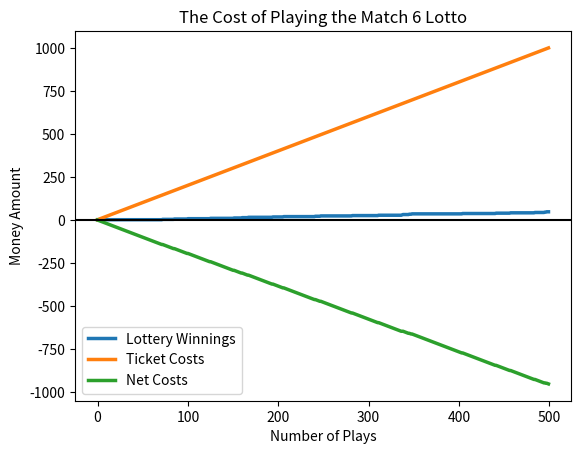

Here is the Python script that generated this plot:
import random
import matplotlib.pyplot as plt

def pick_player_numbers():
    """
    Uses the random number generator to pick three plays of six numbers

    Returns a list containing a set of each of those plays, [ {},{},{} ]
    """
    numbers = range(1, 50)
    picked_numbers = [set(random.sample(numbers, 6)) for i in range(3)]

    return picked_numbers

def pick_winning_numbers():
    """
    Generates the six winning numbers for the lottery

    Returns a list of the winning numbers
    """
    numbers = range(1, 50)
    winning_numbers = random.sample(numbers, 6)

    return winning_numbers

def number_checker(player_nums, win_nums):
    """
    Takes the numbers the player has picked and compares with the winning numbers

    Returns a list with the number of numbers matching from each play, e.g., [1,0,6]
    """
    results = []

    for play in player_nums:
        results.append(len(play.intersection(win_nums)))

    return results

def jackpot_calculate(jackpot, jackpot_hit, play_results):
    """
    Checks to see if the jackpot was hit in a play and increments or resets the jackpot.
    Also increases the jackpot_hit variable if the jackpot is hit

    Returns the current jackpot and jackpot_hit
    """
    #Increases the jackpot if there isn't a jackpot win
    if 6 in play_results:
        jackpot = 500000
        jackpot_hit += 1        
    else:
        jackpot += 100000

    return jackpot, jackpot_hit


def calculate_winnings(jackpot, play_results, winnings_total):
    """
    Takes the results from a play and calculates the winnings and accumulates hits

    Returns the amount of dollars won per play
    """
    winnings_key = {6: jackpot, 5: 1000, 4: 20, 3: 2}

    for match in play_results:
        try:
            winnings_total += winnings_key[match]
        except KeyError:
            pass
    
    return winnings_total

def matching_totals(play_results, match_totals):
    """
    Takes the play results and keeps track of how many match hits for each possibility 0 through 6

    Modifies the dictionary with the counts, e.g. { 6: 0, 5: 0, 4: 3, ...}
    """
    
    for number in play_results:
        match_totals[number] += 1      


def num_trials(n):

    jackpot = 500000
    jackpot_hit = 0
    winnings = 0
    graph_winnings = []
    match_totals = {6: 0, 5: 0, 4: 0, 3: 0, 2: 0, 1: 0, 0: 0}

    for k in range(n):
        player_numbers = pick_player_numbers()

        winning_numbers = pick_winning_numbers()

        play_results = number_checker(player_numbers, winning_numbers)

        jackpot, jackpot_hit = jackpot_calculate(jackpot, jackpot_hit, play_results)

        winnings = calculate_winnings(jackpot, play_results, winnings)
        graph_winnings.append(winnings)

        matching_totals(play_results, match_totals)   

    graph(n, graph_winnings)   
   
   #Probability Per Play
    print("Probability Per Play")
    for i in range(7):
        print("Probability of matching " + str(i) + ": " + str(match_totals[i]/(n*3.0)))
    
    at_least_3 = match_totals[6] + match_totals[5] + match_totals[4] + match_totals[3]
    print("Probability of matching at least 3: " + str(at_least_3/(n*3.0)))    
    
    #Winning Probability Per Game
    print('\n' + "Winning Probability Per Game")
    for i in range(3, 7):
        print("Probability of matching " + str(i) + ": " + str(match_totals[i]/(n)))
    
    at_least_3 = match_totals[6] + match_totals[5] + match_totals[4] + match_totals[3]
    print("Probability of matching at least 3: " + str(at_least_3/(n)))    

def graph(n, winnings):
    """
    Graphs the lottery winnings, ticket costs, and net costs of playing
    """    
    cost = [2*(j+1) for j in range(n)]
    net_costs = [ winnings[i]-cost[i] for i in range(n)]
    plt.plot(winnings, label="Lottery Winnings", linewidth=2.5)
    plt.plot(cost, label="Ticket Costs", linewidth=2.5)
    plt.plot(net_costs, label="Net Costs", linewidth=2.5)
    plt.axhline(y=0, color="black")
    plt.xlabel("Number of Plays")
    plt.ylabel("Money Amount")
    plt.title("The Cost of Playing the Match 6 Lotto")
    plt.legend(loc="lower left")
    plt.show()       

#Number of Trials desired
n = 500
num_trials(n)